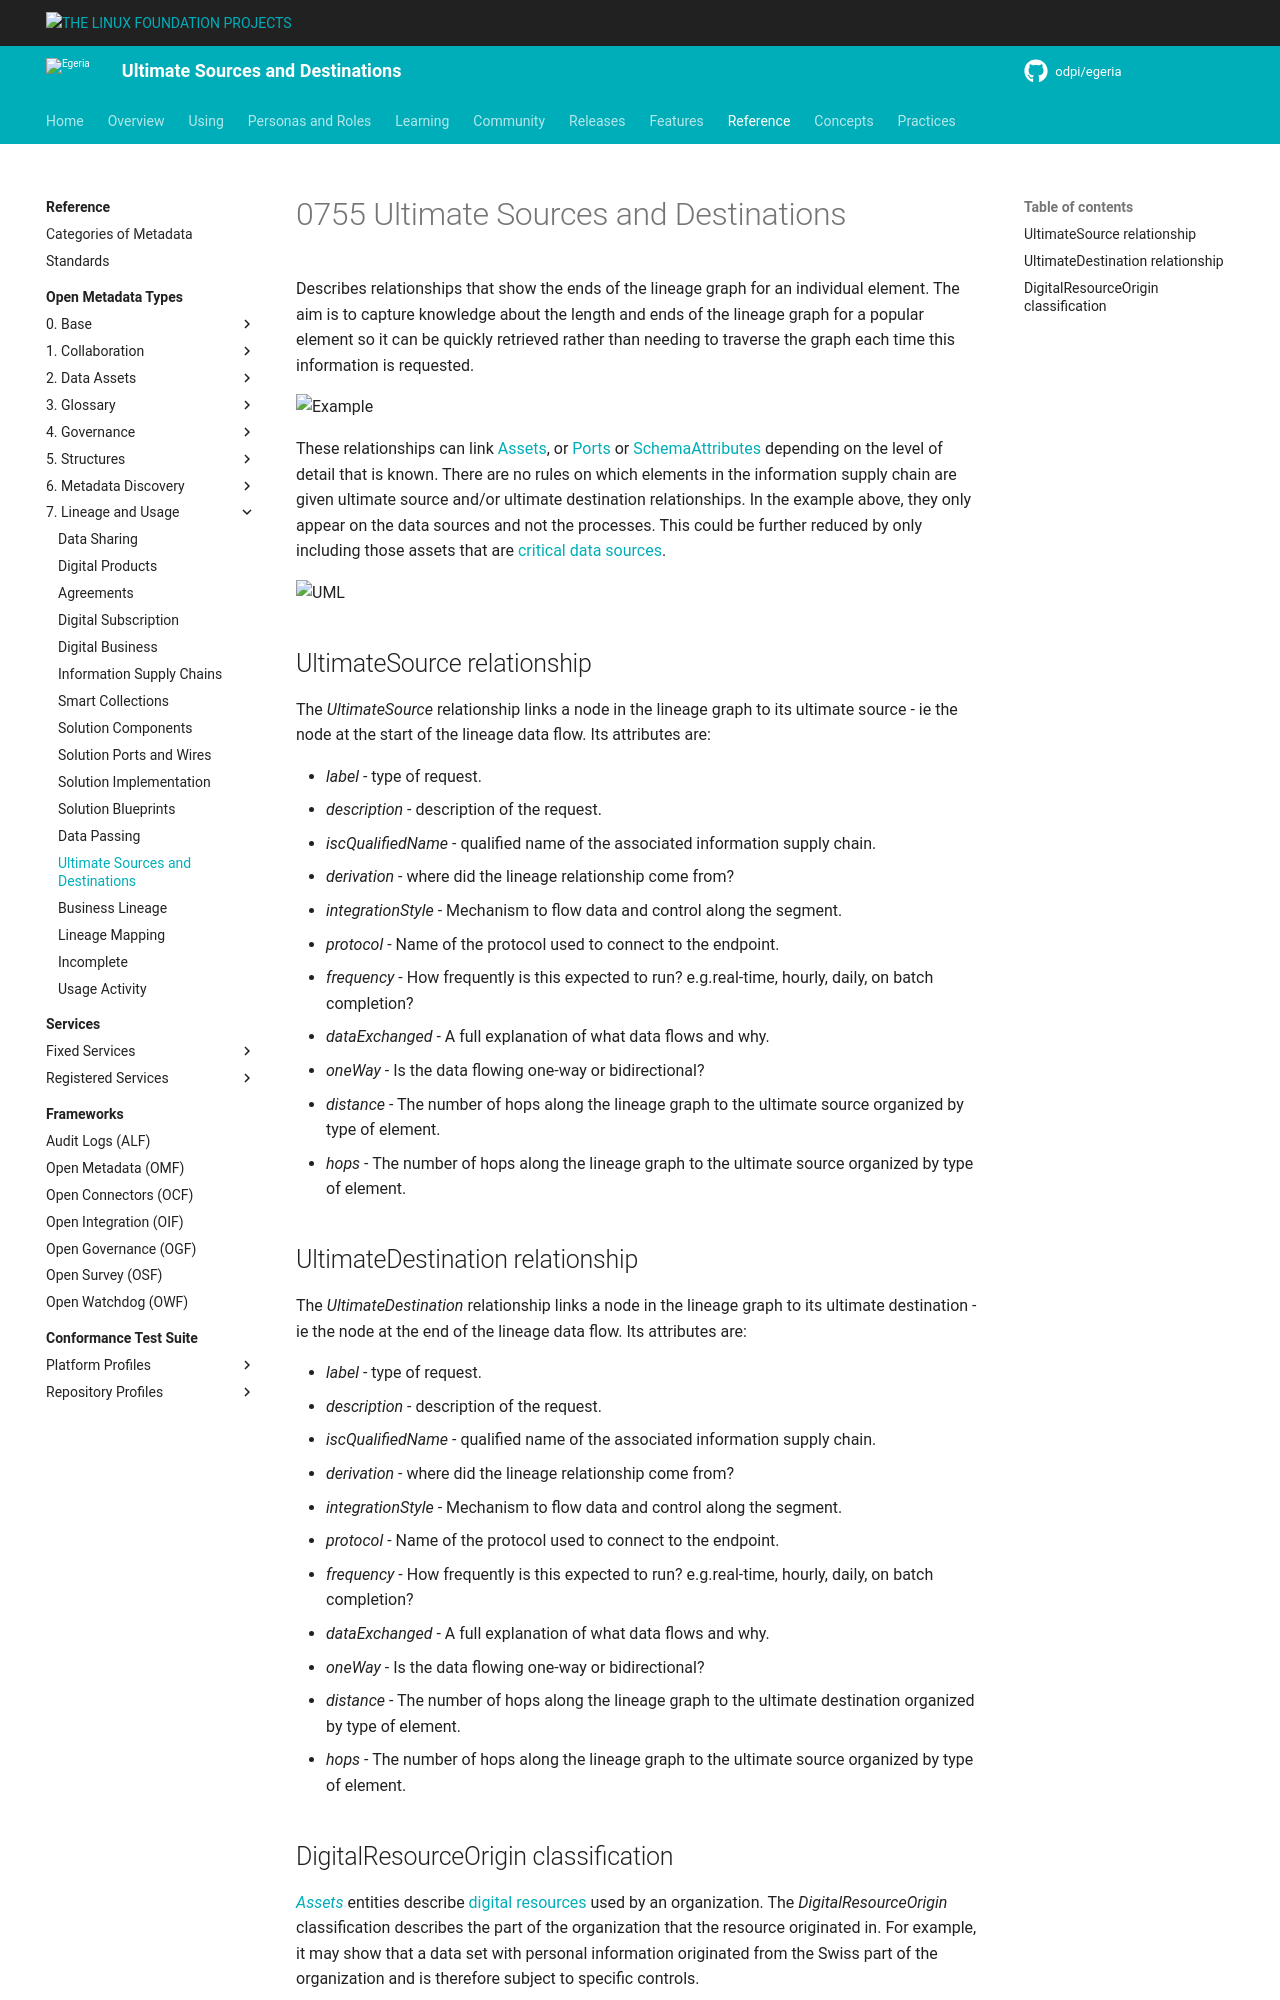

repository: odpi/egeria-docs · page: types/7/0755-Ultimate-Source-Destination/index.html · generator: mkdocs

<!-- SPDX-License-Identifier: CC-BY-4.0 -->
<!-- Copyright Contributors to the ODPi Egeria project. -->

# 0755 Ultimate Sources and Destinations

Describes relationships that show the ends of the lineage graph for an individual element. The aim is to capture knowledge about the length and ends of the lineage graph for a popular element so it can be quickly retrieved rather than needing to traverse the graph each time this information is requested.

![Example](0755-Ultimate-Source-Destination-example.svg)

These relationships can link [Assets](/types/0/0010-Base-Model/#asset), or [Ports](/types/2/0217-Ports) or [SchemaAttributes](/types/5/0505-Schema-Attributes) depending on the level of detail that is known.  There are no rules on which elements in the information supply chain are given ultimate source and/or ultimate destination relationships.  In the example above, they only appear on the data sources and not the processes.  This could be further reduced by only including those assets that are [critical data sources](/types/4/0422-Governed-Data-Classifications).    

![UML](0755-Ultimate-Source-Destination.svg)

## UltimateSource relationship

The *UltimateSource* relationship links a node in the lineage graph to its ultimate source - ie the node at the start of the lineage data flow.  Its attributes are:

* *label* - type of request.
* *description* - description of the request.
* *iscQualifiedName* - qualified name of the associated information supply chain.
* *derivation* - where did the lineage relationship come from?
* *integrationStyle* - Mechanism to flow data and control along the segment.
* *protocol* - Name of the protocol used to connect to the endpoint.
* *frequency* - How frequently is this expected to run? e.g.real-time, hourly, daily, on batch completion?
* *dataExchanged* - A full explanation of what data flows and why.
* *oneWay* - Is the data flowing one-way or bidirectional?
* *distance* - The number of hops along the lineage graph to the ultimate source organized by type of element.
* *hops* - The number of hops along the lineage graph to the ultimate source organized by type of element.

## UltimateDestination relationship

The *UltimateDestination* relationship links a node in the lineage graph to its ultimate destination - ie the node at the end of the lineage data flow.  Its attributes are:

* *label* - type of request.
* *description* - description of the request.
* *iscQualifiedName* - qualified name of the associated information supply chain.
* *derivation* - where did the lineage relationship come from?
* *integrationStyle* - Mechanism to flow data and control along the segment.
* *protocol* - Name of the protocol used to connect to the endpoint.
* *frequency* - How frequently is this expected to run? e.g.real-time, hourly, daily, on batch completion?
* *dataExchanged* - A full explanation of what data flows and why.
* *oneWay* - Is the data flowing one-way or bidirectional?
* *distance* - The number of hops along the lineage graph to the ultimate destination organized by type of element.
* *hops* - The number of hops along the lineage graph to the ultimate source organized by type of element.
